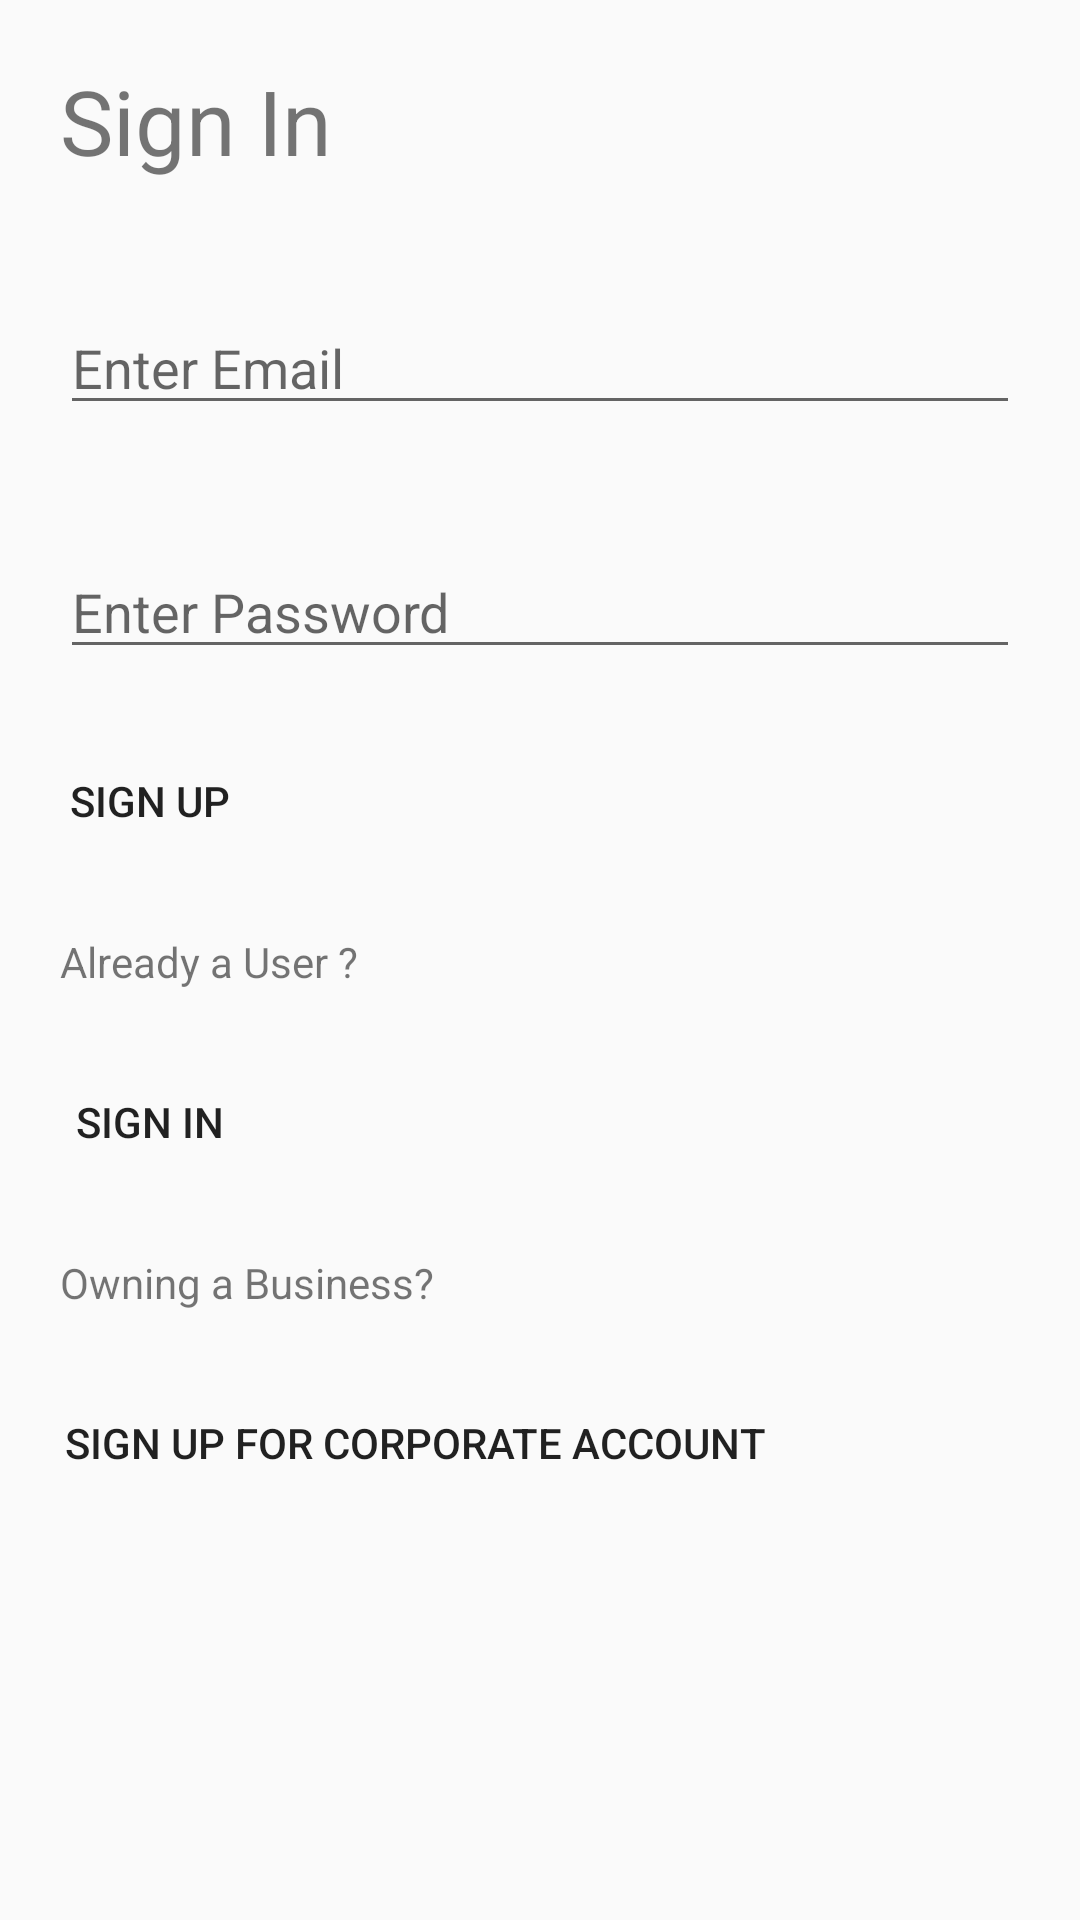

This screen was rendered from an Android layout file. Write that file and the resources it references.
<!-- AndroidManifest.xml: application theme AppTheme -->
<!-- res/layout/activity_main2.xml -->
<?xml version="1.0" encoding="utf-8"?>
<LinearLayout xmlns:android="http://schemas.android.com/apk/res/android"
    xmlns:app="http://schemas.android.com/apk/res-auto"
    xmlns:tools="http://schemas.android.com/tools"
    android:layout_width="match_parent"
    android:layout_height="match_parent"
    android:orientation="vertical"
    tools:context=".Main2Activity">

    <TextView
        android:id="@+id/textView2"
        android:layout_width="match_parent"
        android:layout_height="wrap_content"
        android:layout_margin="20dp"
        android:textSize="30dp"
        android:text="Sign In" />

    <EditText
        android:id="@+id/email"
        android:layout_width="match_parent"
        android:layout_height="wrap_content"
        android:layout_margin="20dp"
        android:layout_marginBottom="0dp"
        android:ems="10"
        android:hint="Enter Email"
        android:inputType="textEmailAddress" />

    <EditText
        android:id="@+id/pwd"
        android:layout_width="match_parent"
        android:layout_height="wrap_content"
        android:layout_margin="20dp"
        android:layout_marginTop="0dp"
        android:ems="10"
        android:hint="Enter Password"
        android:inputType="textPassword" />
    <Button

        android:id="@+id/sign_up_btn"
        android:layout_width="80dp"

        android:layout_height="wrap_content"
        android:layout_marginLeft="10dp"
        android:layout_marginTop="0dp"
        android:background="@android:color/transparent"
        android:text="SIGN UP" />

    <TextView
        android:id="@+id/textView3"
        android:layout_width="match_parent"
        android:layout_height="wrap_content"
        android:layout_margin="20dp"
        android:layout_marginBottom="0dp"
        android:text="Already a User ?" />

    <Button

        android:id="@+id/sign_in_btn"
        android:layout_width="80dp"

        android:layout_height="wrap_content"
        android:layout_marginLeft="10dp"
        android:layout_marginTop="0dp"
        android:background="@android:color/transparent"
        android:text="SIGN IN" />
    <TextView
        android:layout_marginLeft="0dp"
        android:layout_marginBottom="0dp"
        android:layout_margin="20dp"
        android:id="@+id/textView"
        android:layout_width="match_parent"
        android:layout_height="wrap_content"

        android:text="Owning a Business? " />

    <Button

        android:id="@+id/signin_corp"
        android:layout_width="280dp"
        android:layout_height="wrap_content"
        android:layout_marginLeft="0dp"
        android:layout_marginTop="0dp"
        android:background="@android:color/transparent"
        android:text="SIGN UP FOR CORPORATE ACCOUNT " />

</LinearLayout>
<!-- resources referenced by this layout -->
<resources>
  <style name="AppTheme" parent="Base.Theme.AppCompat.Light.DarkActionBar">
          <item name="windowActionBar">false</item>
          <item name="windowNoTitle">true</item>
          <item name="android:windowFullscreen">true</item>
          
          <item name="colorPrimary">@color/colorPrimary</item>
          <item name="colorPrimaryDark">@color/colorPrimaryDark</item>
          <item name="colorAccent">@color/colorAccent</item>
      </style>
  <color name="colorPrimary">#222</color>
  <color name="colorPrimaryDark">#000</color>
  <color name="colorAccent">#FFD13D</color>
</resources>
